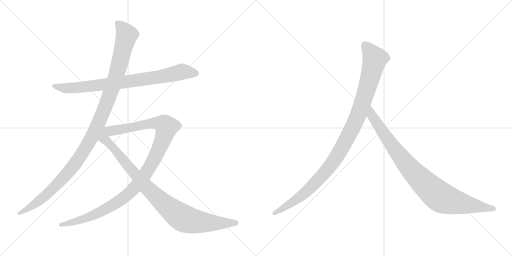
t = 0.00 s
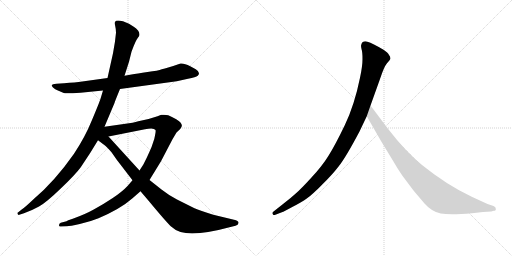
t = 5.46 s
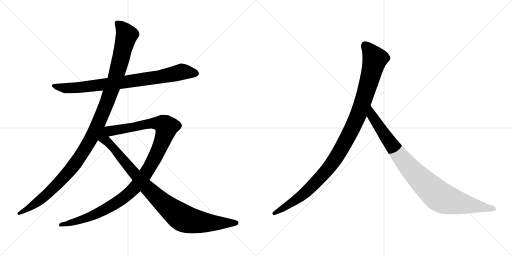
t = 5.68 s
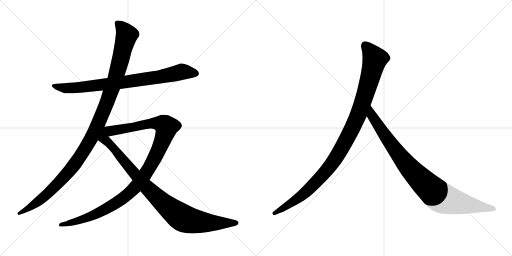
t = 5.90 s
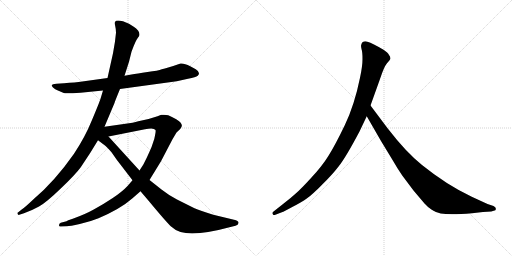
t = 6.12 s
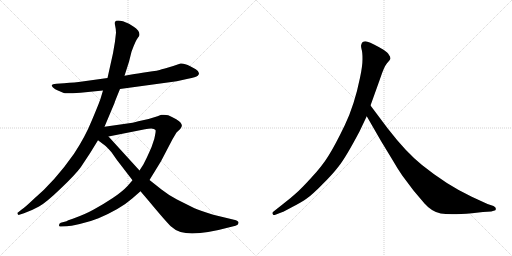
t = 6.66 s

The animated SVG that drew these frames (rendered in a browser with its animation timeline set to each time). Animation: 6 CSS @keyframes rules; one cycle of 6.66 s.

<svg version="1.1" viewBox="0 0 2048 1024" xmlns="http://www.w3.org/2000/svg">
  <g stroke="lightgray" stroke-dasharray="1,1" stroke-width="1" transform="scale(4, 4)">
    <line x1="0" y1="0" x2="256" y2="256"></line>
    <line x1="256" y1="0" x2="0" y2="256"></line>
    <line x1="128" y1="0" x2="128" y2="256"></line>
    <line x1="0" y1="128" x2="256" y2="128"></line>
    <line x1="256" y1="0" x2="512" y2="256"></line>
    <line x1="512" y1="0" x2="256" y2="256"></line>
    <line x1="384" y1="0" x2="384" y2="256"></line>
    <line x1="256" y1="128" x2="512" y2="128"></line>
  </g>
<g transform="scale(1, -1) translate(0, -850)">
   <style type="text/css">
    @keyframes keyframes0 {
      from {
       stroke: black;
       stroke-dashoffset: 830;
       stroke-width: 128;
       }
       73% {
       animation-timing-function: step-end;
       stroke: black;
       stroke-dashoffset: 0;
       stroke-width: 128;
       }
       to {
       stroke: black;
       stroke-width: 1024;
       }
       }
       #make-me-a-hanzi-animation-0 {
         animation: keyframes0 0.925456s both;
         animation-delay: 0.000000s;
         animation-timing-function: linear;
       }
    @keyframes keyframes1 {
      from {
       stroke: black;
       stroke-dashoffset: 1178;
       stroke-width: 128;
       }
       79% {
       animation-timing-function: step-end;
       stroke: black;
       stroke-dashoffset: 0;
       stroke-width: 128;
       }
       to {
       stroke: black;
       stroke-width: 1024;
       }
       }
       #make-me-a-hanzi-animation-1 {
         animation: keyframes1 1.208659s both;
         animation-delay: 0.925456s;
         animation-timing-function: linear;
       }
    @keyframes keyframes2 {
      from {
       stroke: black;
       stroke-dashoffset: 1118;
       stroke-width: 128;
       }
       78% {
       animation-timing-function: step-end;
       stroke: black;
       stroke-dashoffset: 0;
       stroke-width: 128;
       }
       to {
       stroke: black;
       stroke-width: 1024;
       }
       }
       #make-me-a-hanzi-animation-2 {
         animation: keyframes2 1.159831s both;
         animation-delay: 2.134115s;
         animation-timing-function: linear;
       }
    @keyframes keyframes3 {
      from {
       stroke: black;
       stroke-dashoffset: 959;
       stroke-width: 128;
       }
       76% {
       animation-timing-function: step-end;
       stroke: black;
       stroke-dashoffset: 0;
       stroke-width: 128;
       }
       to {
       stroke: black;
       stroke-width: 1024;
       }
       }
       #make-me-a-hanzi-animation-3 {
         animation: keyframes3 1.030436s both;
         animation-delay: 3.293946s;
         animation-timing-function: linear;
       }
    @keyframes keyframes4 {
      from {
       stroke: black;
       stroke-dashoffset: 1082;
       stroke-width: 128;
       }
       78% {
       animation-timing-function: step-end;
       stroke: black;
       stroke-dashoffset: 0;
       stroke-width: 128;
       }
       to {
       stroke: black;
       stroke-width: 1024;
       }
       }
       #make-me-a-hanzi-animation-4 {
         animation: keyframes4 1.130534s both;
         animation-delay: 4.324382s;
         animation-timing-function: linear;
       }
    @keyframes keyframes5 {
      from {
       stroke: black;
       stroke-dashoffset: 935;
       stroke-width: 128;
       }
       75% {
       animation-timing-function: step-end;
       stroke: black;
       stroke-dashoffset: 0;
       stroke-width: 128;
       }
       to {
       stroke: black;
       stroke-width: 1024;
       }
       }
       #make-me-a-hanzi-animation-5 {
         animation: keyframes5 1.010905s both;
         animation-delay: 5.454916s;
         animation-timing-function: linear;
       }
</style>
<path d="M 480.0 494.0 L 707.0 525.0 L 752.0 535.0 Q 784.0 541.0 791.0 547.0 Q 804.0 560.0 783.0 573.0 L 761.0 585.0 Q 736.0 598.0 722.0 596.0 Q 668.0 577.0 647.0 573.0 Q 634.0 567.0 590.0 562.0 Q 547.0 556.0 526.0 552.0 L 498.0 547.0 L 430.0 538.0 L 329.0 524.0 Q 302.0 520.0 256.0 517.0 L 226.0 515.0 Q 209.0 513.0 207.0 510.0 Q 206.0 507.0 212.0 500.0 Q 219.0 492.0 234.0 487.0 L 255.0 478.0 Q 261.0 475.0 322.0 479.0 L 412.0 488.0 L 480.0 494.0 Z" fill="lightgray"></path> 
<path d="M 418.0 343.0 L 458.0 438.0 Q 459.0 443.0 480.0 494.0 L 498.0 547.0 L 516.0 603.0 L 526.0 643.0 Q 543.0 690.0 553.0 701.0 Q 563.0 711.0 553.0 727.0 Q 545.0 737.0 535.0 743.0 L 516.0 755.0 L 492.0 765.0 Q 463.0 772.0 460.0 762.0 Q 458.0 757.0 461.0 745.0 Q 464.0 733.0 464.0 719.0 Q 461.0 683.0 452.0 637.0 L 430.0 538.0 L 412.0 488.0 L 402.0 455.0 Q 397.0 439.0 368.0 370.0 Q 340.0 301.0 296.0 235.0 Q 220.0 126.0 134.0 53.0 Q 96.0 17.0 88.0 13.0 L 73.0 1.0 Q 69.0 0.0 70.0 -5.0 Q 72.0 -11.0 77.0 -9.0 L 96.0 -3.0 Q 127.0 8.0 156.0 24.0 Q 185.0 40.0 243.0 96.0 Q 301.0 151.0 323.0 181.0 L 360.0 237.0 L 392.0 289.0 L 418.0 343.0 Z" fill="lightgray"></path> 
<path d="M 530.0 129.0 L 511.0 107.0 Q 490.0 84.0 451.0 58.0 Q 412.0 32.0 375.0 12.0 Q 341.0 -7.0 291.0 -25.0 L 273.0 -31.0 L 266.0 -35.0 L 243.0 -41.0 Q 236.0 -44.0 236.0 -51.0 Q 236.0 -58.0 244.0 -56.0 L 268.0 -55.0 Q 279.0 -55.0 319.0 -46.0 Q 360.0 -37.0 394.0 -23.0 Q 481.0 14.0 530.0 57.0 L 562.0 85.0 L 598.0 130.0 L 644.0 205.0 L 690.0 293.0 L 706.0 320.0 L 720.0 333.0 Q 725.0 339.0 727.0 345.0 Q 729.0 351.0 721.0 361.0 Q 713.0 371.0 673.0 389.0 L 656.0 391.0 L 645.0 391.0 L 630.0 385.0 Q 598.0 374.0 567.0 368.0 Q 536.0 361.0 530.0 359.0 L 418.0 343.0 C 388.0 339.0 405.0 298.0 434.0 304.0 L 580.0 333.0 Q 615.0 341.0 622.0 330.0 Q 624.0 326.0 620.0 308.0 Q 617.0 290.0 613.0 282.0 Q 608.0 264.0 597.0 241.0 Q 587.0 218.0 574.0 193.0 L 558.0 168.0 L 530.0 129.0 Z" fill="lightgray"></path> 
<path d="M 392.0 289.0 L 416.0 271.0 Q 428.0 262.0 446.0 241.0 L 467.0 211.0 L 530.0 129.0 L 562.0 85.0 L 596.0 45.0 Q 659.0 -31.0 683.0 -55.0 Q 703.0 -73.0 722.0 -78.0 Q 783.0 -96.0 926.0 -57.0 L 942.0 -53.0 Q 953.0 -51.0 954.0 -42.0 Q 955.0 -33.0 936.0 -29.0 L 853.0 -9.0 Q 799.0 8.0 778.0 17.0 L 708.0 52.0 Q 675.0 69.0 646.0 92.0 L 598.0 130.0 L 558.0 168.0 L 434.0 304.0 C 394.0 348.0 325.0 339.0 392.0 289.0 Z" fill="lightgray"></path> 
<path d="M 1438.0 324.5 L 1467.0 385.5 L 1482.0 428.5 L 1520.0 534.5 Q 1536.0 583.5 1548.0 597.5 Q 1560.0 610.5 1562.0 615.5 Q 1562.0 623.5 1556.0 630.5 Q 1552.0 639.5 1534.0 651.5 Q 1490.0 677.5 1470.0 683.5 Q 1450.0 688.5 1445.0 671.5 Q 1443.0 666.5 1446.0 654.5 Q 1450.0 642.5 1450.0 614.5 Q 1450.0 585.5 1440.0 539.5 Q 1418.0 430.5 1379.0 349.5 Q 1340.0 268.5 1314.0 227.5 Q 1288.0 185.5 1245.0 139.5 Q 1204.0 94.5 1183.0 76.5 Q 1161.0 56.5 1136.0 37.5 L 1093.0 3.5 Q 1087.0 -1.5 1091.0 -5.5 Q 1091.0 -12.5 1104.0 -7.5 L 1130.0 2.5 Q 1132.0 2.5 1169.0 22.5 Q 1206.0 41.5 1227.0 56.5 Q 1249.0 71.5 1288.0 111.5 Q 1328.0 150.5 1355.0 185.5 Q 1383.0 220.5 1438.0 324.5 Z" fill="lightgray"></path> 
<path d="M 1467.0 385.5 L 1524.0 286.5 L 1572.0 207.5 Q 1586.0 182.5 1609.0 148.5 L 1654.0 88.5 L 1698.0 36.5 Q 1727.0 3.5 1763.0 -3.5 Q 1800.0 -10.5 1888.0 -2.5 L 1932.0 2.5 L 1965.0 4.5 L 1975.0 7.5 Q 1985.0 7.5 1983.0 15.5 Q 1984.0 21.5 1974.0 26.5 L 1950.0 34.5 L 1887.0 63.5 Q 1787.0 110.5 1688.0 190.5 Q 1626.0 239.5 1551.0 336.5 L 1482.0 428.5 C 1464.0 452.5 1452.0 411.5 1467.0 385.5 Z" fill="lightgray"></path> 
      <clipPath id="make-me-a-hanzi-clip-0">
      <path d="M 480.0 494.0 L 707.0 525.0 L 752.0 535.0 Q 784.0 541.0 791.0 547.0 Q 804.0 560.0 783.0 573.0 L 761.0 585.0 Q 736.0 598.0 722.0 596.0 Q 668.0 577.0 647.0 573.0 Q 634.0 567.0 590.0 562.0 Q 547.0 556.0 526.0 552.0 L 498.0 547.0 L 430.0 538.0 L 329.0 524.0 Q 302.0 520.0 256.0 517.0 L 226.0 515.0 Q 209.0 513.0 207.0 510.0 Q 206.0 507.0 212.0 500.0 Q 219.0 492.0 234.0 487.0 L 255.0 478.0 Q 261.0 475.0 322.0 479.0 L 412.0 488.0 L 480.0 494.0 Z" fill="lightgray"></path>
      </clipPath>
      <path clip-path="url(#make-me-a-hanzi-clip-0)" d="M 212.0 506.0 L 290.0 497.0 L 620.0 539.0 L 726.0 563.0 L 780.0 558.0 " fill="none" id="make-me-a-hanzi-animation-0" stroke-dasharray="702 1404" stroke-linecap="round"></path>

      <clipPath id="make-me-a-hanzi-clip-1">
      <path d="M 418.0 343.0 L 458.0 438.0 Q 459.0 443.0 480.0 494.0 L 498.0 547.0 L 516.0 603.0 L 526.0 643.0 Q 543.0 690.0 553.0 701.0 Q 563.0 711.0 553.0 727.0 Q 545.0 737.0 535.0 743.0 L 516.0 755.0 L 492.0 765.0 Q 463.0 772.0 460.0 762.0 Q 458.0 757.0 461.0 745.0 Q 464.0 733.0 464.0 719.0 Q 461.0 683.0 452.0 637.0 L 430.0 538.0 L 412.0 488.0 L 402.0 455.0 Q 397.0 439.0 368.0 370.0 Q 340.0 301.0 296.0 235.0 Q 220.0 126.0 134.0 53.0 Q 96.0 17.0 88.0 13.0 L 73.0 1.0 Q 69.0 0.0 70.0 -5.0 Q 72.0 -11.0 77.0 -9.0 L 96.0 -3.0 Q 127.0 8.0 156.0 24.0 Q 185.0 40.0 243.0 96.0 Q 301.0 151.0 323.0 181.0 L 360.0 237.0 L 392.0 289.0 L 418.0 343.0 Z" fill="lightgray"></path>
      </clipPath>
      <path clip-path="url(#make-me-a-hanzi-clip-1)" d="M 469.0 758.0 L 497.0 727.0 L 506.0 707.0 L 448.0 494.0 L 377.0 321.0 L 320.0 223.0 L 235.0 118.0 L 157.0 47.0 L 75.0 -4.0 " fill="none" id="make-me-a-hanzi-animation-1" stroke-dasharray="1050 2100" stroke-linecap="round"></path>

      <clipPath id="make-me-a-hanzi-clip-2">
      <path d="M 530.0 129.0 L 511.0 107.0 Q 490.0 84.0 451.0 58.0 Q 412.0 32.0 375.0 12.0 Q 341.0 -7.0 291.0 -25.0 L 273.0 -31.0 L 266.0 -35.0 L 243.0 -41.0 Q 236.0 -44.0 236.0 -51.0 Q 236.0 -58.0 244.0 -56.0 L 268.0 -55.0 Q 279.0 -55.0 319.0 -46.0 Q 360.0 -37.0 394.0 -23.0 Q 481.0 14.0 530.0 57.0 L 562.0 85.0 L 598.0 130.0 L 644.0 205.0 L 690.0 293.0 L 706.0 320.0 L 720.0 333.0 Q 725.0 339.0 727.0 345.0 Q 729.0 351.0 721.0 361.0 Q 713.0 371.0 673.0 389.0 L 656.0 391.0 L 645.0 391.0 L 630.0 385.0 Q 598.0 374.0 567.0 368.0 Q 536.0 361.0 530.0 359.0 L 418.0 343.0 C 388.0 339.0 405.0 298.0 434.0 304.0 L 580.0 333.0 Q 615.0 341.0 622.0 330.0 Q 624.0 326.0 620.0 308.0 Q 617.0 290.0 613.0 282.0 Q 608.0 264.0 597.0 241.0 Q 587.0 218.0 574.0 193.0 L 558.0 168.0 L 530.0 129.0 Z" fill="lightgray"></path>
      </clipPath>
      <path clip-path="url(#make-me-a-hanzi-clip-2)" d="M 426.0 339.0 L 452.0 327.0 L 617.0 358.0 L 647.0 355.0 L 666.0 342.0 L 651.0 290.0 L 615.0 211.0 L 573.0 141.0 L 530.0 90.0 L 478.0 47.0 L 395.0 -1.0 L 324.0 -30.0 L 243.0 -49.0 " fill="none" id="make-me-a-hanzi-animation-2" stroke-dasharray="990 1980" stroke-linecap="round"></path>

      <clipPath id="make-me-a-hanzi-clip-3">
      <path d="M 392.0 289.0 L 416.0 271.0 Q 428.0 262.0 446.0 241.0 L 467.0 211.0 L 530.0 129.0 L 562.0 85.0 L 596.0 45.0 Q 659.0 -31.0 683.0 -55.0 Q 703.0 -73.0 722.0 -78.0 Q 783.0 -96.0 926.0 -57.0 L 942.0 -53.0 Q 953.0 -51.0 954.0 -42.0 Q 955.0 -33.0 936.0 -29.0 L 853.0 -9.0 Q 799.0 8.0 778.0 17.0 L 708.0 52.0 Q 675.0 69.0 646.0 92.0 L 598.0 130.0 L 558.0 168.0 L 434.0 304.0 C 394.0 348.0 325.0 339.0 392.0 289.0 Z" fill="lightgray"></path>
      </clipPath>
      <path clip-path="url(#make-me-a-hanzi-clip-3)" d="M 417.0 335.0 L 421.0 290.0 L 458.0 254.0 L 581.0 107.0 L 644.0 45.0 L 724.0 -18.0 L 753.0 -30.0 L 814.0 -40.0 L 945.0 -42.0 " fill="none" id="make-me-a-hanzi-animation-3" stroke-dasharray="831 1662" stroke-linecap="round"></path>

      <clipPath id="make-me-a-hanzi-clip-4">
      <path d="M 1438.0 324.5 L 1467.0 385.5 L 1482.0 428.5 L 1520.0 534.5 Q 1536.0 583.5 1548.0 597.5 Q 1560.0 610.5 1562.0 615.5 Q 1562.0 623.5 1556.0 630.5 Q 1552.0 639.5 1534.0 651.5 Q 1490.0 677.5 1470.0 683.5 Q 1450.0 688.5 1445.0 671.5 Q 1443.0 666.5 1446.0 654.5 Q 1450.0 642.5 1450.0 614.5 Q 1450.0 585.5 1440.0 539.5 Q 1418.0 430.5 1379.0 349.5 Q 1340.0 268.5 1314.0 227.5 Q 1288.0 185.5 1245.0 139.5 Q 1204.0 94.5 1183.0 76.5 Q 1161.0 56.5 1136.0 37.5 L 1093.0 3.5 Q 1087.0 -1.5 1091.0 -5.5 Q 1091.0 -12.5 1104.0 -7.5 L 1130.0 2.5 Q 1132.0 2.5 1169.0 22.5 Q 1206.0 41.5 1227.0 56.5 Q 1249.0 71.5 1288.0 111.5 Q 1328.0 150.5 1355.0 185.5 Q 1383.0 220.5 1438.0 324.5 Z" fill="lightgray"></path>
      </clipPath>
      <path clip-path="url(#make-me-a-hanzi-clip-4)" d="M 1462.0 667.5 L 1500.0 614.5 L 1438.0 403.5 L 1378.0 278.5 L 1322.0 187.5 L 1253.0 110.5 L 1169.0 40.5 L 1098.0 -2.5 " fill="none" id="make-me-a-hanzi-animation-4" stroke-dasharray="954 1908" stroke-linecap="round"></path>

      <clipPath id="make-me-a-hanzi-clip-5">
      <path d="M 1467.0 385.5 L 1524.0 286.5 L 1572.0 207.5 Q 1586.0 182.5 1609.0 148.5 L 1654.0 88.5 L 1698.0 36.5 Q 1727.0 3.5 1763.0 -3.5 Q 1800.0 -10.5 1888.0 -2.5 L 1932.0 2.5 L 1965.0 4.5 L 1975.0 7.5 Q 1985.0 7.5 1983.0 15.5 Q 1984.0 21.5 1974.0 26.5 L 1950.0 34.5 L 1887.0 63.5 Q 1787.0 110.5 1688.0 190.5 Q 1626.0 239.5 1551.0 336.5 L 1482.0 428.5 C 1464.0 452.5 1452.0 411.5 1467.0 385.5 Z" fill="lightgray"></path>
      </clipPath>
      <path clip-path="url(#make-me-a-hanzi-clip-5)" d="M 1483.0 420.5 L 1488.0 387.5 L 1605.0 219.5 L 1679.0 135.5 L 1747.0 72.5 L 1772.0 56.5 L 1806.0 45.5 L 1974.0 16.5 " fill="none" id="make-me-a-hanzi-animation-5" stroke-dasharray="807 1614" stroke-linecap="round"></path>

</g>
</svg>
